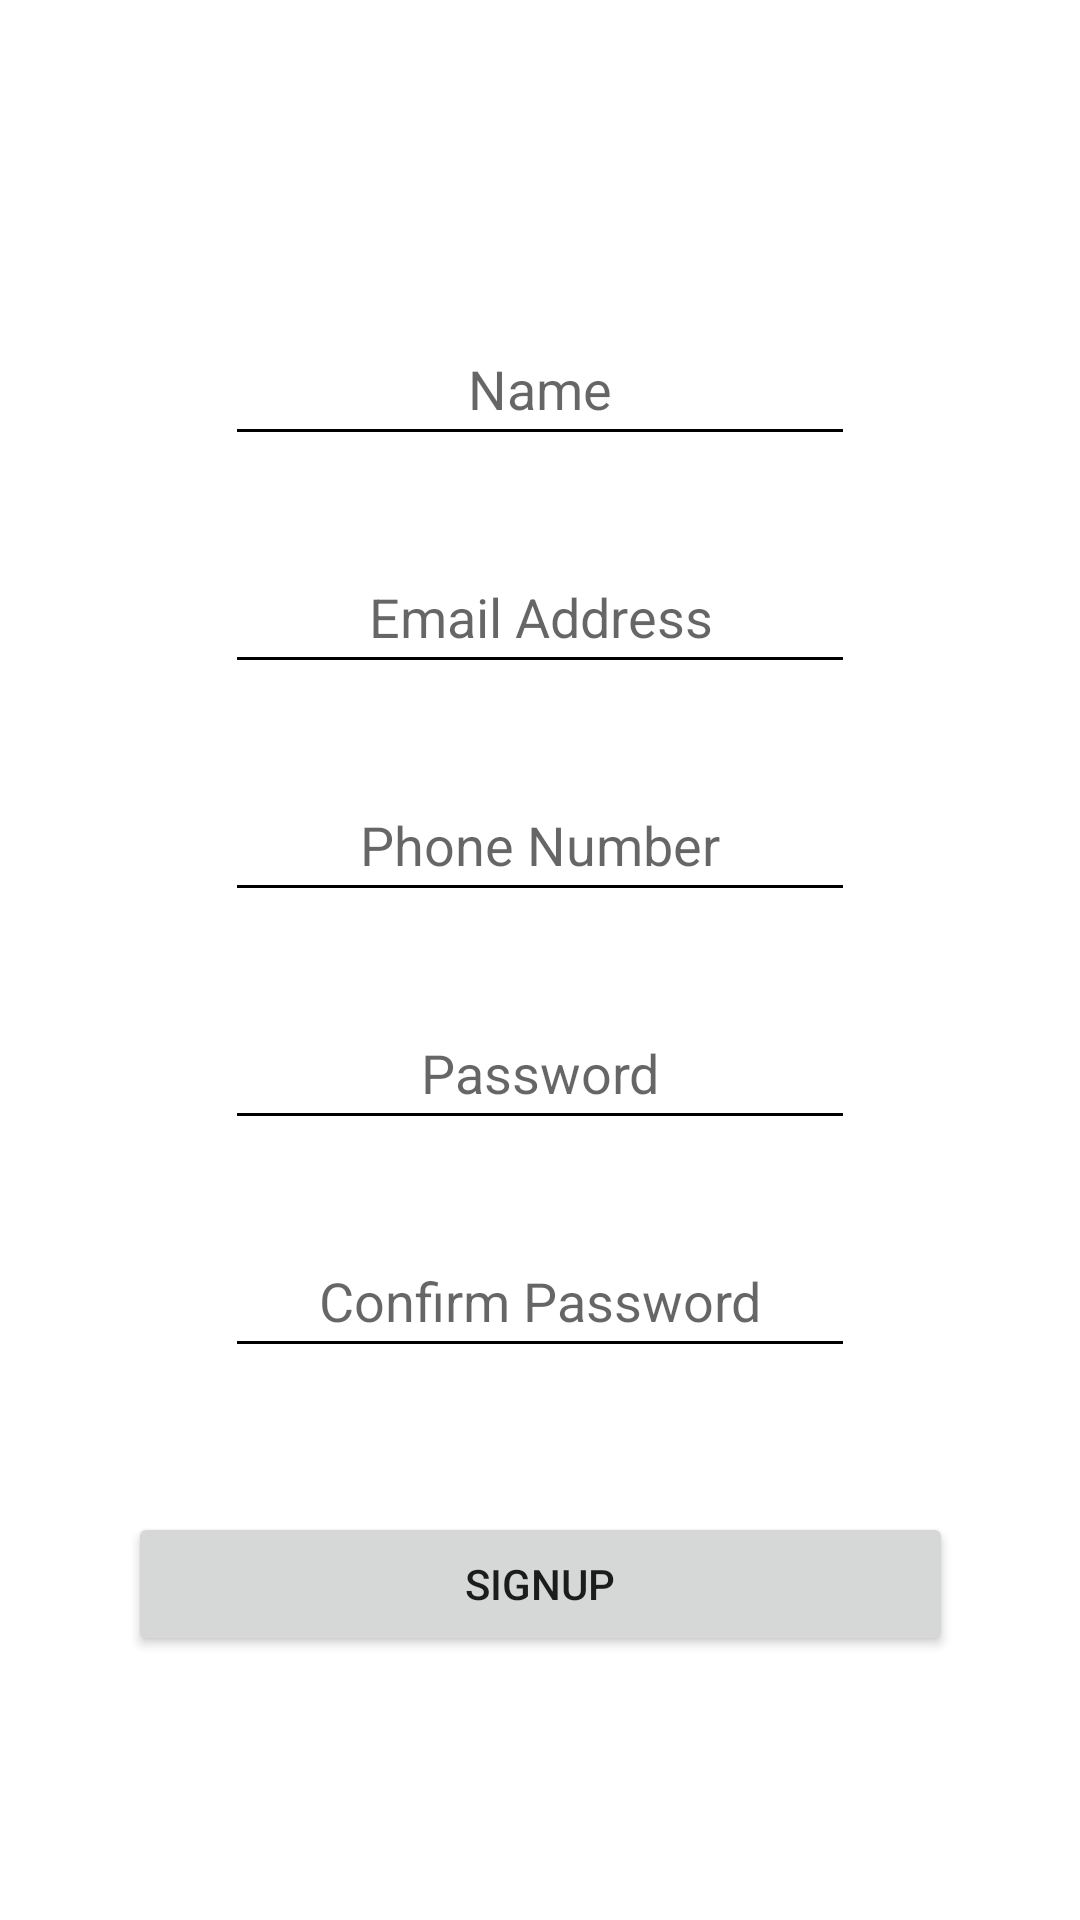

Write the Android layout XML for this screen, with the resource values it uses.
<!-- AndroidManifest.xml: application theme Theme.Techinquiri -->
<!-- res/layout/activity_signup.xml -->
<?xml version="1.0" encoding="utf-8"?>
<androidx.constraintlayout.widget.ConstraintLayout xmlns:android="http://schemas.android.com/apk/res/android"
    xmlns:app="http://schemas.android.com/apk/res-auto"
    xmlns:tools="http://schemas.android.com/tools"
    android:layout_width="match_parent"
    android:layout_height="match_parent"
    tools:context=".SignupActivity">

    <EditText
        android:id="@+id/email"
        android:layout_width="wrap_content"
        android:layout_height="wrap_content"
        android:layout_marginBottom="28dp"
        android:ems="10"
        android:hint="Email Address"
        android:inputType="textEmailAddress"
        android:minHeight="48dp"
        android:textAlignment="center"
        android:textColor="#070707"
        app:backgroundTint="@color/black"
        app:layout_constraintBottom_toTopOf="@+id/phoneno"
        app:layout_constraintEnd_toEndOf="@+id/fname"
        app:layout_constraintHorizontal_bias="0.0"
        app:layout_constraintStart_toStartOf="@+id/fname" />

    <EditText
        android:id="@+id/phoneno"
        android:layout_width="wrap_content"
        android:layout_height="wrap_content"
        android:layout_marginBottom="28dp"
        android:ems="10"
        android:hint="Phone Number"
        android:inputType="phone"
        android:minHeight="48dp"
        android:textAlignment="center"
        android:textColor="#070707"
        app:backgroundTint="@color/black"
        app:layout_constraintBottom_toTopOf="@+id/password"
        app:layout_constraintEnd_toEndOf="@+id/email"
        app:layout_constraintStart_toStartOf="@+id/email" />

    <EditText
        android:id="@+id/password"
        android:layout_width="wrap_content"
        android:layout_height="wrap_content"
        android:layout_marginBottom="28dp"
        android:ems="10"
        android:hint="Password"
        android:inputType="textPassword"
        android:minHeight="48dp"
        android:textAlignment="center"
        android:textColor="#070707"
        app:backgroundTint="@color/black"
        app:layout_constraintBottom_toTopOf="@+id/confirmPassword"
        app:layout_constraintEnd_toEndOf="@+id/phoneno"
        app:layout_constraintHorizontal_bias="0.0"
        app:layout_constraintStart_toStartOf="@+id/phoneno" />

    <EditText
        android:id="@+id/confirmPassword"
        android:layout_width="wrap_content"
        android:layout_height="wrap_content"
        android:layout_marginBottom="48dp"
        android:ems="10"
        android:hint="Confirm Password"
        android:inputType="textPassword"
        android:minHeight="48dp"
        android:textAlignment="center"
        android:textColor="#070707"
        app:backgroundTint="@color/black"
        app:layout_constraintBottom_toTopOf="@+id/signup"
        app:layout_constraintEnd_toEndOf="@+id/password"
        app:layout_constraintHorizontal_bias="0.0"
        app:layout_constraintStart_toStartOf="@+id/password" />

    <EditText
        android:id="@+id/fname"
        android:layout_width="wrap_content"
        android:layout_height="wrap_content"
        android:layout_marginBottom="28dp"
        android:ems="10"
        android:hint="Name"
        android:inputType="textPersonName"
        android:minHeight="48dp"
        android:textAlignment="center"
        android:textColor="#070707"
        app:backgroundTint="@color/black"
        app:layout_constraintBottom_toTopOf="@+id/email"
        app:layout_constraintEnd_toEndOf="parent"
        app:layout_constraintStart_toStartOf="parent" />

    <Button
        android:id="@+id/signup"
        android:layout_width="wrap_content"
        android:layout_height="wrap_content"
        android:layout_marginBottom="88dp"
        android:width="275sp"
        android:text="Signup"
        app:layout_constraintBottom_toBottomOf="parent"
        app:layout_constraintEnd_toEndOf="parent"
        app:layout_constraintStart_toStartOf="parent" />
</androidx.constraintlayout.widget.ConstraintLayout>
<!-- resources referenced by this layout -->
<resources>
  <style name="Theme.Techinquiri" parent="Theme.MaterialComponents.DayNight.DarkActionBar">
          
          <item name="colorPrimary">@color/purple_500</item>
          <item name="colorPrimaryVariant">@color/purple_700</item>
          <item name="colorOnPrimary">@color/white</item>
          
          <item name="colorSecondary">@color/teal_200</item>
          <item name="colorSecondaryVariant">@color/teal_700</item>
          <item name="colorOnSecondary">@color/black</item>
          
          <item name="android:statusBarColor" tools:targetApi="l">?attr/colorPrimaryVariant</item>
          
      </style>
  <!-- not gathered from this repository: default colours our renderer supplied (Android Studio template values) -->
  <color name="purple_500">#FF6200EE</color>
  <color name="purple_700">#FF3700B3</color>
  <color name="teal_200">#FF03DAC5</color>
  <color name="teal_700">#FF018786</color>
  <color name="black">#FF000000</color>
  <color name="white">#FFFFFFFF</color>
</resources>
